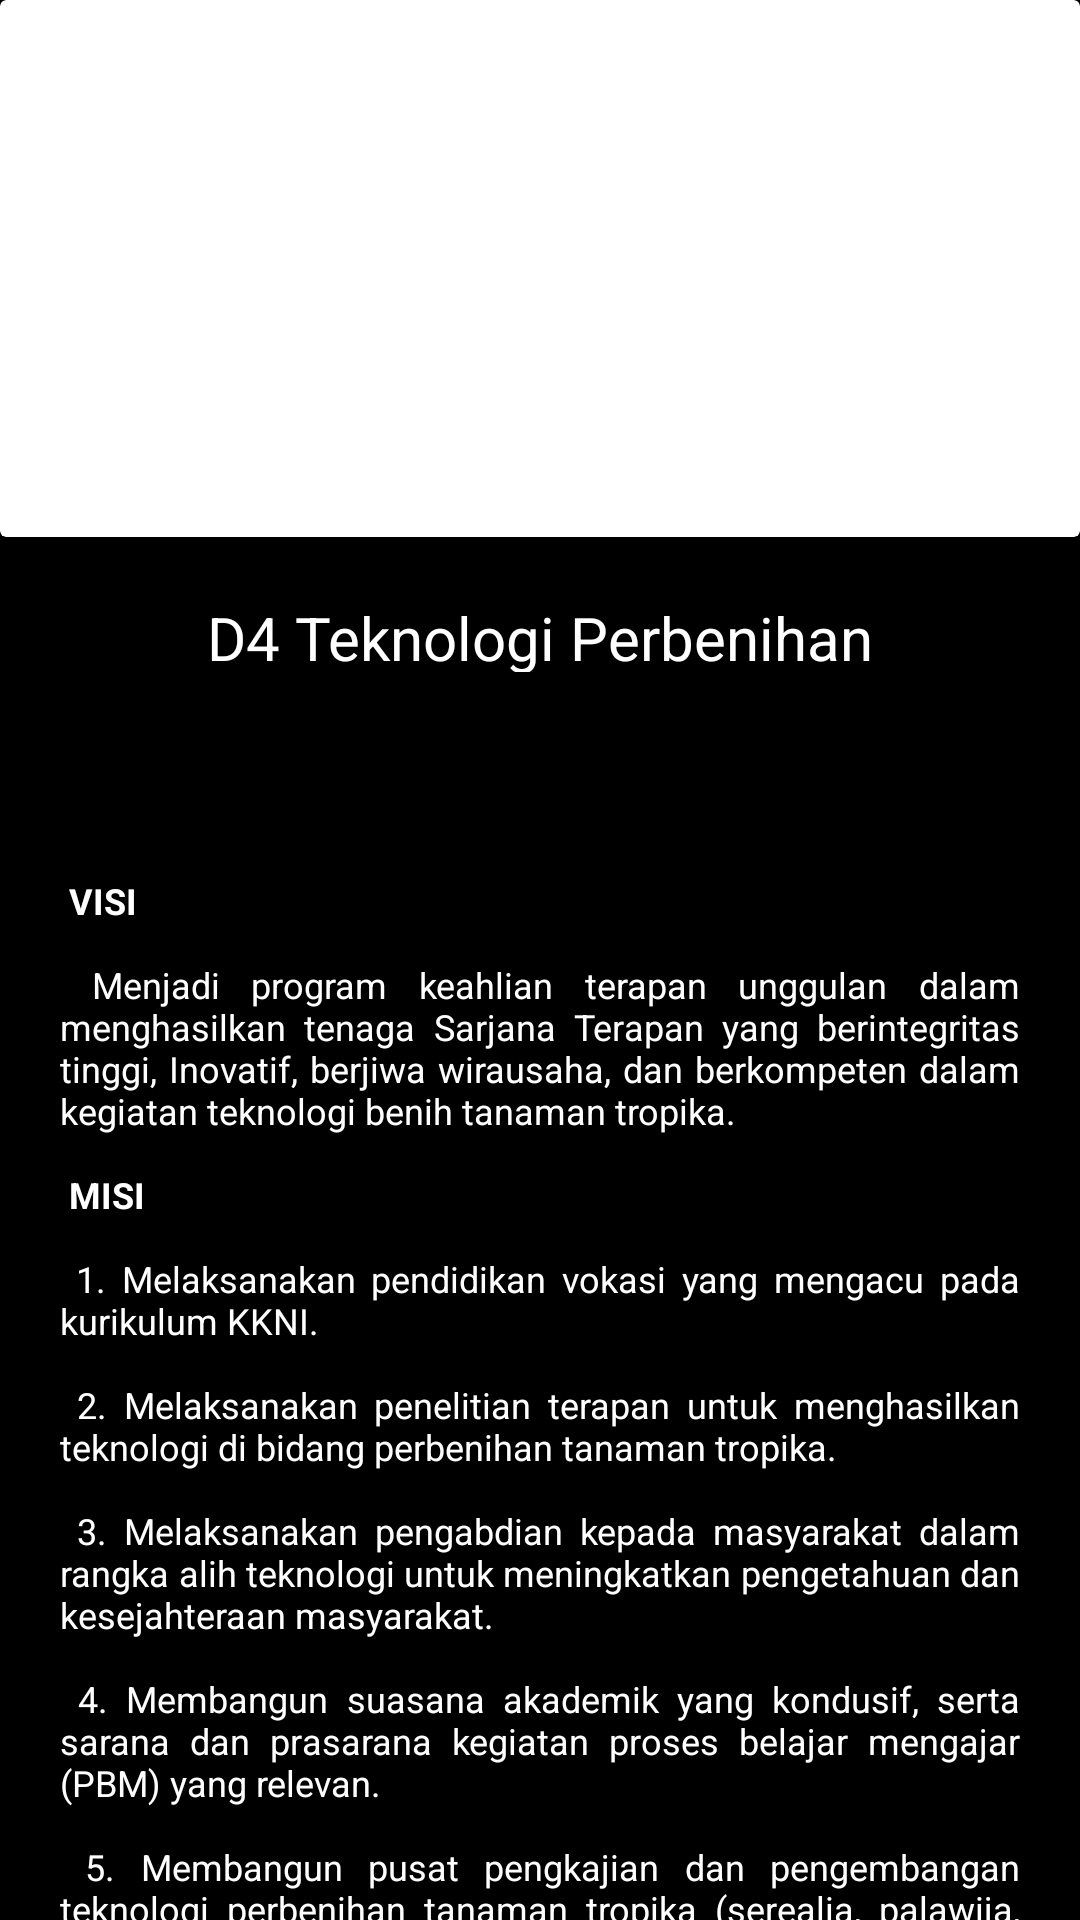

Layout XML and referenced resources for this Android screen:
<!-- AndroidManifest.xml: application theme Theme.Polinela -->
<!-- res/layout/activity_teknologi_perbenihan.xml -->
<?xml version="1.0" encoding="utf-8"?>
<LinearLayout xmlns:android="http://schemas.android.com/apk/res/android"
    xmlns:tools="http://schemas.android.com/tools"
    android:layout_width="fill_parent"
    android:layout_height="fill_parent"
    android:background="#FF000000"
    android:orientation="vertical"
    tools:context=".MainActivity">

    <androidx.cardview.widget.CardView
        android:layout_width="match_parent"
        android:layout_height="wrap_content">

        <ImageView
            android:layout_width="match_parent"
            android:layout_height="179dp"
            android:src="@drawable/tp" />

    </androidx.cardview.widget.CardView>


    <TextView
        android:layout_width="wrap_content"
        android:layout_height="65dp"
        android:layout_gravity="center"
        android:padding="20dp"
        android:text="D4 Teknologi Perbenihan"
        android:textAppearance="@style/TextAppearance.AppCompat.Body1"
        android:textColor="#FFFFFFFF"
        android:textSize="20dp" />


    <ScrollView
        android:layout_width="wrap_content"
        android:layout_height="480dp">

        <TextView
            android:layout_width="wrap_content"
            android:layout_height="67dp"
            android:justificationMode="inter_word"
            android:padding="20dp"
            android:text="@string/perbenihan"
            android:textAlignment="gravity"

            android:textAppearance="@style/TextAppearance.AppCompat.Body1"
            android:textColor="#FFFFFFFF"
            android:textSize="12dp" />

    </ScrollView>


</LinearLayout>
<!-- resources referenced by this layout -->
<resources>
  <string name="perbenihan">
          \n\n
          <b>VISI</b>
          \n\n
  Menjadi program keahlian terapan unggulan dalam menghasilkan tenaga Sarjana Terapan yang berintegritas tinggi, Inovatif, berjiwa wirausaha, dan berkompeten dalam kegiatan teknologi benih tanaman tropika.
  \n\n
  <b>MISI</b>
          \n\n
  1.	Melaksanakan pendidikan vokasi yang mengacu pada kurikulum KKNI.
  \n\n
          2.	Melaksanakan penelitian terapan untuk menghasilkan teknologi di bidang perbenihan tanaman tropika.
  \n\n
          3.	Melaksanakan pengabdian kepada masyarakat dalam rangka alih teknologi untuk meningkatkan pengetahuan dan kesejahteraan masyarakat.
  \n\n
          4.	Membangun suasana akademik yang kondusif, serta sarana dan prasarana kegiatan proses belajar mengajar (PBM) yang relevan.
  \n\n
          5.	Membangun pusat pengkajian dan pengembangan teknologi perbenihan tanaman tropika (serealia, palawija, ubi-ubian, hortikultura, tanaman perkebuan, dan tanaman kehutanan).
  \n\n
          6.	Menyediakan sarana belajar dan alih teknologi bagi lulusan sekolah menengah umum dan kejuruan, serta pelaku bisnis, pelatihan bagi petani, pertukaran informasi dengan pelaku bisnis dan pemerintah.
  \n\n
          7.	Meningkatkan kerjasama dengan instansi pemerintah, BUMN, dan swasta di bidang perbenihan tanaman tropika.
  
      </string>
      -----PRODUKSI TANAMAN HOLTIKULTURA----
  <style name="Theme.Polinela" parent="Theme.MaterialComponents.DayNight.DarkActionBar">
          
          <item name="colorPrimary">@color/purple_500</item>
          <item name="colorPrimaryVariant">@color/purple_700</item>
          <item name="colorOnPrimary">@color/white</item>
          
          <item name="colorSecondary">@color/teal_200</item>
          <item name="colorSecondaryVariant">@color/teal_700</item>
          <item name="colorOnSecondary">@color/black</item>
          
          <item name="android:statusBarColor" tools:targetApi="l">?attr/colorPrimaryVariant</item>
          
      </style>
  <color name="purple_500">#FF6200EE</color>
  <color name="purple_700">#FF3700B3</color>
  <color name="white">#FFFFFFFF</color>
  <color name="teal_200">#FF03DAC5</color>
  <color name="teal_700">#FF018786</color>
  <color name="black">#FF000000</color>
</resources>
